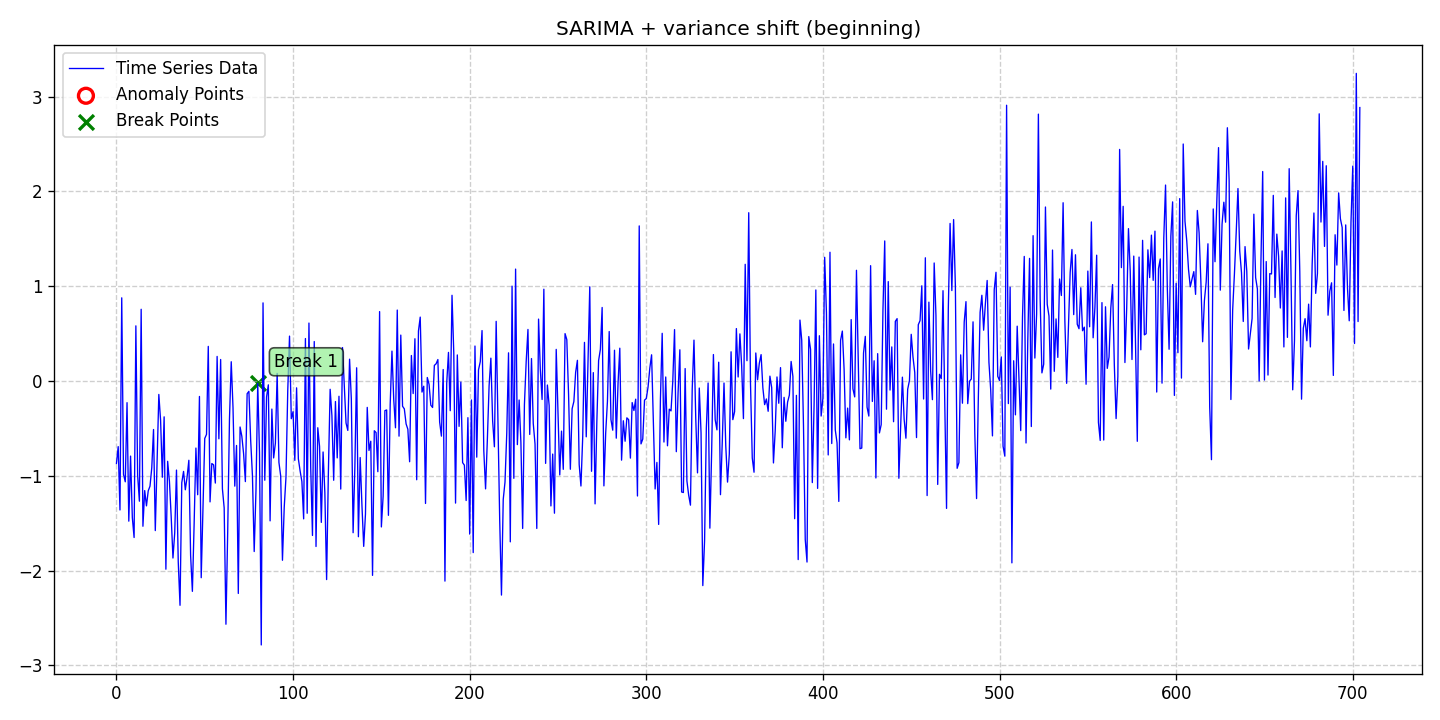

The data file committed next to this chart (first rows):
date, data, stationary, det_lin_up, det_lin_down, det_quad, det_cubic, det_exp, det_damped, stoc_trend, volatility, single_seas, multiple_seas, point_anom_single, point_anom_multi, collect_anom, context_anom, mean_shift, var_shift, trend_shift, point_anom_count, point_anom_location, point_anom_point, collect_anom_count
2020-01-01, -0.8711, 0, 0, 0, 0, 0, 0, 0, 0, 0, 1, 0, 0, 0, 0, 0, 0, 1, 0, 0, none, , 0
2020-01-02, -0.6923, 0, 0, 0, 0, 0, 0, 0, 0, 0, 1, 0, 0, 0, 0, 0, 0, 1, 0, 0, none, , 0
2020-01-03, -1.361, 0, 0, 0, 0, 0, 0, 0, 0, 0, 1, 0, 0, 0, 0, 0, 0, 1, 0, 0, none, , 0
2020-01-04, 0.8774, 0, 0, 0, 0, 0, 0, 0, 0, 0, 1, 0, 0, 0, 0, 0, 0, 1, 0, 0, none, , 0
2020-01-05, -0.9851, 0, 0, 0, 0, 0, 0, 0, 0, 0, 1, 0, 0, 0, 0, 0, 0, 1, 0, 0, none, , 0
2020-01-06, -1.063, 0, 0, 0, 0, 0, 0, 0, 0, 0, 1, 0, 0, 0, 0, 0, 0, 1, 0, 0, none, , 0
2020-01-07, -0.2285, 0, 0, 0, 0, 0, 0, 0, 0, 0, 1, 0, 0, 0, 0, 0, 0, 1, 0, 0, none, , 0
2020-01-08, -1.479, 0, 0, 0, 0, 0, 0, 0, 0, 0, 1, 0, 0, 0, 0, 0, 0, 1, 0, 0, none, , 0
2020-01-09, -0.7922, 0, 0, 0, 0, 0, 0, 0, 0, 0, 1, 0, 0, 0, 0, 0, 0, 1, 0, 0, none, , 0
2020-01-10, -1.442, 0, 0, 0, 0, 0, 0, 0, 0, 0, 1, 0, 0, 0, 0, 0, 0, 1, 0, 0, none, , 0
2020-01-11, -1.651, 0, 0, 0, 0, 0, 0, 0, 0, 0, 1, 0, 0, 0, 0, 0, 0, 1, 0, 0, none, , 0
2020-01-12, 0.5817, 0, 0, 0, 0, 0, 0, 0, 0, 0, 1, 0, 0, 0, 0, 0, 0, 1, 0, 0, none, , 0
2020-01-13, -0.9944, 0, 0, 0, 0, 0, 0, 0, 0, 0, 1, 0, 0, 0, 0, 0, 0, 1, 0, 0, none, , 0
2020-01-14, -1.268, 0, 0, 0, 0, 0, 0, 0, 0, 0, 1, 0, 0, 0, 0, 0, 0, 1, 0, 0, none, , 0
2020-01-15, 0.7566, 0, 0, 0, 0, 0, 0, 0, 0, 0, 1, 0, 0, 0, 0, 0, 0, 1, 0, 0, none, , 0
2020-01-16, -1.532, 0, 0, 0, 0, 0, 0, 0, 0, 0, 1, 0, 0, 0, 0, 0, 0, 1, 0, 0, none, , 0
2020-01-17, -1.156, 0, 0, 0, 0, 0, 0, 0, 0, 0, 1, 0, 0, 0, 0, 0, 0, 1, 0, 0, none, , 0
2020-01-18, -1.317, 0, 0, 0, 0, 0, 0, 0, 0, 0, 1, 0, 0, 0, 0, 0, 0, 1, 0, 0, none, , 0
2020-01-19, -1.159, 0, 0, 0, 0, 0, 0, 0, 0, 0, 1, 0, 0, 0, 0, 0, 0, 1, 0, 0, none, , 0
2020-01-20, -1.11, 0, 0, 0, 0, 0, 0, 0, 0, 0, 1, 0, 0, 0, 0, 0, 0, 1, 0, 0, none, , 0
2020-01-21, -0.9161, 0, 0, 0, 0, 0, 0, 0, 0, 0, 1, 0, 0, 0, 0, 0, 0, 1, 0, 0, none, , 0
2020-01-22, -0.5117, 0, 0, 0, 0, 0, 0, 0, 0, 0, 1, 0, 0, 0, 0, 0, 0, 1, 0, 0, none, , 0
2020-01-23, -1.578, 0, 0, 0, 0, 0, 0, 0, 0, 0, 1, 0, 0, 0, 0, 0, 0, 1, 0, 0, none, , 0
2020-01-24, -0.849, 0, 0, 0, 0, 0, 0, 0, 0, 0, 1, 0, 0, 0, 0, 0, 0, 1, 0, 0, none, , 0
2020-01-25, -0.1418, 0, 0, 0, 0, 0, 0, 0, 0, 0, 1, 0, 0, 0, 0, 0, 0, 1, 0, 0, none, , 0
2020-01-26, -0.4149, 0, 0, 0, 0, 0, 0, 0, 0, 0, 1, 0, 0, 0, 0, 0, 0, 1, 0, 0, none, , 0
2020-01-27, -1.015, 0, 0, 0, 0, 0, 0, 0, 0, 0, 1, 0, 0, 0, 0, 0, 0, 1, 0, 0, none, , 0
2020-01-28, -0.378, 0, 0, 0, 0, 0, 0, 0, 0, 0, 1, 0, 0, 0, 0, 0, 0, 1, 0, 0, none, , 0
2020-01-29, -1.985, 0, 0, 0, 0, 0, 0, 0, 0, 0, 1, 0, 0, 0, 0, 0, 0, 1, 0, 0, none, , 0
2020-01-30, -0.847, 0, 0, 0, 0, 0, 0, 0, 0, 0, 1, 0, 0, 0, 0, 0, 0, 1, 0, 0, none, , 0
2020-01-31, -1.058, 0, 0, 0, 0, 0, 0, 0, 0, 0, 1, 0, 0, 0, 0, 0, 0, 1, 0, 0, none, , 0
2020-02-01, -1.432, 0, 0, 0, 0, 0, 0, 0, 0, 0, 1, 0, 0, 0, 0, 0, 0, 1, 0, 0, none, , 0
2020-02-02, -1.867, 0, 0, 0, 0, 0, 0, 0, 0, 0, 1, 0, 0, 0, 0, 0, 0, 1, 0, 0, none, , 0
2020-02-03, -1.602, 0, 0, 0, 0, 0, 0, 0, 0, 0, 1, 0, 0, 0, 0, 0, 0, 1, 0, 0, none, , 0
2020-02-04, -0.9396, 0, 0, 0, 0, 0, 0, 0, 0, 0, 1, 0, 0, 0, 0, 0, 0, 1, 0, 0, none, , 0
2020-02-05, -1.911, 0, 0, 0, 0, 0, 0, 0, 0, 0, 1, 0, 0, 0, 0, 0, 0, 1, 0, 0, none, , 0
2020-02-06, -2.366, 0, 0, 0, 0, 0, 0, 0, 0, 0, 1, 0, 0, 0, 0, 0, 0, 1, 0, 0, none, , 0
2020-02-07, -1.072, 0, 0, 0, 0, 0, 0, 0, 0, 0, 1, 0, 0, 0, 0, 0, 0, 1, 0, 0, none, , 0
2020-02-08, -0.9537, 0, 0, 0, 0, 0, 0, 0, 0, 0, 1, 0, 0, 0, 0, 0, 0, 1, 0, 0, none, , 0
2020-02-09, -1.147, 0, 0, 0, 0, 0, 0, 0, 0, 0, 1, 0, 0, 0, 0, 0, 0, 1, 0, 0, none, , 0
2020-02-10, -1.014, 0, 0, 0, 0, 0, 0, 0, 0, 0, 1, 0, 0, 0, 0, 0, 0, 1, 0, 0, none, , 0
2020-02-11, -0.8362, 0, 0, 0, 0, 0, 0, 0, 0, 0, 1, 0, 0, 0, 0, 0, 0, 1, 0, 0, none, , 0
2020-02-12, -1.841, 0, 0, 0, 0, 0, 0, 0, 0, 0, 1, 0, 0, 0, 0, 0, 0, 1, 0, 0, none, , 0
2020-02-13, -2.219, 0, 0, 0, 0, 0, 0, 0, 0, 0, 1, 0, 0, 0, 0, 0, 0, 1, 0, 0, none, , 0
2020-02-14, -1.501, 0, 0, 0, 0, 0, 0, 0, 0, 0, 1, 0, 0, 0, 0, 0, 0, 1, 0, 0, none, , 0
2020-02-15, -0.7074, 0, 0, 0, 0, 0, 0, 0, 0, 0, 1, 0, 0, 0, 0, 0, 0, 1, 0, 0, none, , 0
2020-02-16, -1.2, 0, 0, 0, 0, 0, 0, 0, 0, 0, 1, 0, 0, 0, 0, 0, 0, 1, 0, 0, none, , 0
2020-02-17, -0.163, 0, 0, 0, 0, 0, 0, 0, 0, 0, 1, 0, 0, 0, 0, 0, 0, 1, 0, 0, none, , 0
2020-02-18, -2.075, 0, 0, 0, 0, 0, 0, 0, 0, 0, 1, 0, 0, 0, 0, 0, 0, 1, 0, 0, none, , 0
2020-02-19, -1.353, 0, 0, 0, 0, 0, 0, 0, 0, 0, 1, 0, 0, 0, 0, 0, 0, 1, 0, 0, none, , 0
2020-02-20, -0.606, 0, 0, 0, 0, 0, 0, 0, 0, 0, 1, 0, 0, 0, 0, 0, 0, 1, 0, 0, none, , 0
2020-02-21, -0.5634, 0, 0, 0, 0, 0, 0, 0, 0, 0, 1, 0, 0, 0, 0, 0, 0, 1, 0, 0, none, , 0
2020-02-22, 0.3651, 0, 0, 0, 0, 0, 0, 0, 0, 0, 1, 0, 0, 0, 0, 0, 0, 1, 0, 0, none, , 0
2020-02-23, -1.275, 0, 0, 0, 0, 0, 0, 0, 0, 0, 1, 0, 0, 0, 0, 0, 0, 1, 0, 0, none, , 0
2020-02-24, -0.8706, 0, 0, 0, 0, 0, 0, 0, 0, 0, 1, 0, 0, 0, 0, 0, 0, 1, 0, 0, none, , 0
2020-02-25, -0.8845, 0, 0, 0, 0, 0, 0, 0, 0, 0, 1, 0, 0, 0, 0, 0, 0, 1, 0, 0, none, , 0
2020-02-26, -1.077, 0, 0, 0, 0, 0, 0, 0, 0, 0, 1, 0, 0, 0, 0, 0, 0, 1, 0, 0, none, , 0
2020-02-27, 0.2592, 0, 0, 0, 0, 0, 0, 0, 0, 0, 1, 0, 0, 0, 0, 0, 0, 1, 0, 0, none, , 0
2020-02-28, -0.6098, 0, 0, 0, 0, 0, 0, 0, 0, 0, 1, 0, 0, 0, 0, 0, 0, 1, 0, 0, none, , 0
2020-02-29, 0.2268, 0, 0, 0, 0, 0, 0, 0, 0, 0, 1, 0, 0, 0, 0, 0, 0, 1, 0, 0, none, , 0
... 645 more rows
